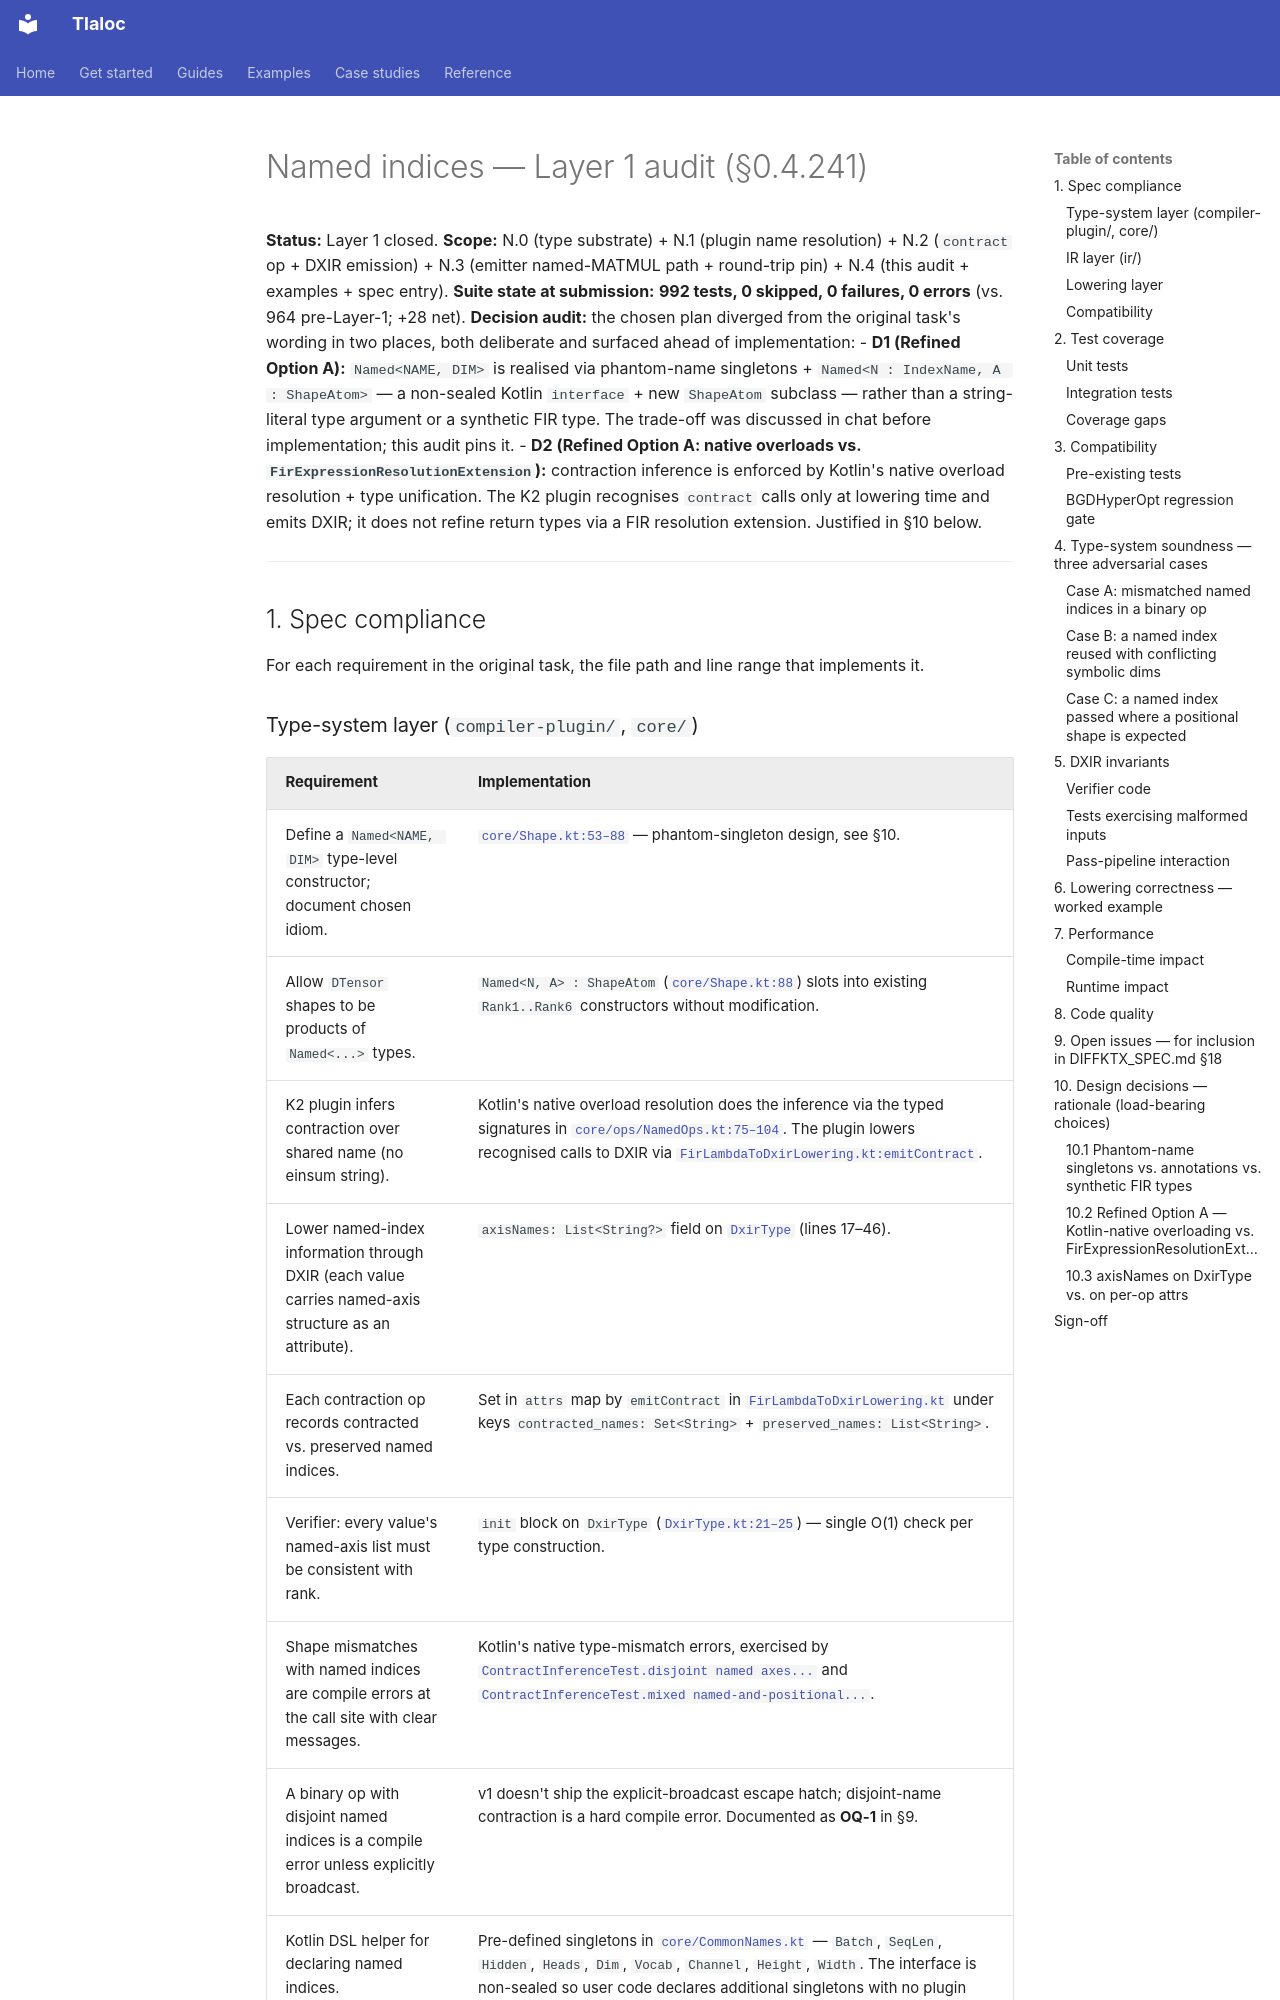

repository: pedronahum/tlaloc · page: audits/named_indices_audit/index.html · generator: mkdocs

# Named indices — Layer 1 audit (§0.4.241)

**Status:** Layer 1 closed.
**Scope:** N.0 (type substrate) + N.1 (plugin name resolution) + N.2 (`contract` op + DXIR emission) + N.3 (emitter named-MATMUL path + round-trip pin) + N.4 (this audit + examples + spec entry).
**Suite state at submission:** **992 tests, 0 skipped, 0 failures, 0 errors** (vs. 964 pre-Layer-1; +28 net).
**Decision audit:** the chosen plan diverged from the original task's wording in two places, both deliberate and surfaced ahead of implementation:
- **D1 (Refined Option A):** `Named<NAME, DIM>` is realised via phantom-name singletons + `Named<N : IndexName, A : ShapeAtom>` — a non-sealed Kotlin `interface` + new `ShapeAtom` subclass — rather than a string-literal type argument or a synthetic FIR type. The trade-off was discussed in chat before implementation; this audit pins it.
- **D2 (Refined Option A: native overloads vs. `FirExpressionResolutionExtension`):** contraction inference is enforced by Kotlin's native overload resolution + type unification. The K2 plugin recognises `contract` calls only at lowering time and emits DXIR; it does not refine return types via a FIR resolution extension. Justified in §10 below.

---

## 1. Spec compliance

For each requirement in the original task, the file path and line range that implements it.
